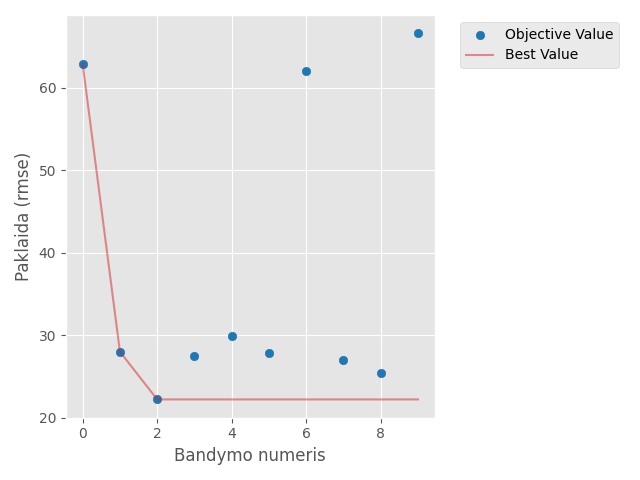

The data file committed next to this chart (first rows):
number, value, datetime_start, datetime_complete, duration, params_batch_size, params_dropout_0, params_dropout_1, params_dropout_2, params_learning_rate, params_n_mlp_layers, params_units_0, params_units_1, params_units_2, state
0, 62.9, 2026-04-12 14:34:37.451845, 2026-04-12 14:35:18.402275, 0 days 00:00:40.950430, 32, 0.4338, 0.08514, , 0.2785, 2, 160, 128.0, , COMPLETE
1, 28, 2026-04-12 14:35:18.403133, 2026-04-12 14:35:40.034209, 0 days 00:00:21.631076, 128, 0.2933, 0.4977, , 0.009499, 2, 256, 256.0, , COMPLETE
2, 22.22, 2026-04-12 14:35:40.034209, 2026-04-12 14:38:12.062813, 0 days 00:02:32.028604, 16, 0.04619, , , 0.001258, 1, 96, , , COMPLETE
3, 27.52, 2026-04-12 14:38:12.062813, 2026-04-12 14:38:35.763809, 0 days 00:00:23.700996, 128, 0.1955, 0.06759, 0.2515, 0.01142, 3, 256, 96.0, 96.0, COMPLETE
4, 29.87, 2026-04-12 14:38:35.765167, 2026-04-12 14:38:54.947670, 0 days 00:00:19.182503, 128, 0.08565, 0.439, , 0.02438, 2, 64, 192.0, , COMPLETE
5, 27.82, 2026-04-12 14:38:54.947670, 2026-04-12 14:39:13.353205, 0 days 00:00:18.405535, 128, 0.04919, , , 0.07598, 1, 160, , , COMPLETE
6, 62.07, 2026-04-12 14:39:13.353205, 2026-04-12 14:40:21.932596, 0 days 00:01:08.579391, 16, 0.4731, , , 0.09605, 1, 64, , , COMPLETE
7, 26.98, 2026-04-12 14:40:21.932596, 2026-04-12 14:40:56.065979, 0 days 00:00:34.133383, 64, 0.2542, 0.1093, 0.1076, 0.004374, 3, 96, 32.0, 96.0, COMPLETE
8, 25.41, 2026-04-12 14:40:56.066980, 2026-04-12 14:42:03.446416, 0 days 00:01:07.379436, 16, 0.224, , , 0.00395, 1, 256, , , COMPLETE
9, 66.62, 2026-04-12 14:42:03.446416, 2026-04-12 14:42:31.744134, 0 days 00:00:28.297718, 128, 0.2834, 0.3438, 0.4711, 0.2544, 3, 160, 64.0, 96.0, COMPLETE
